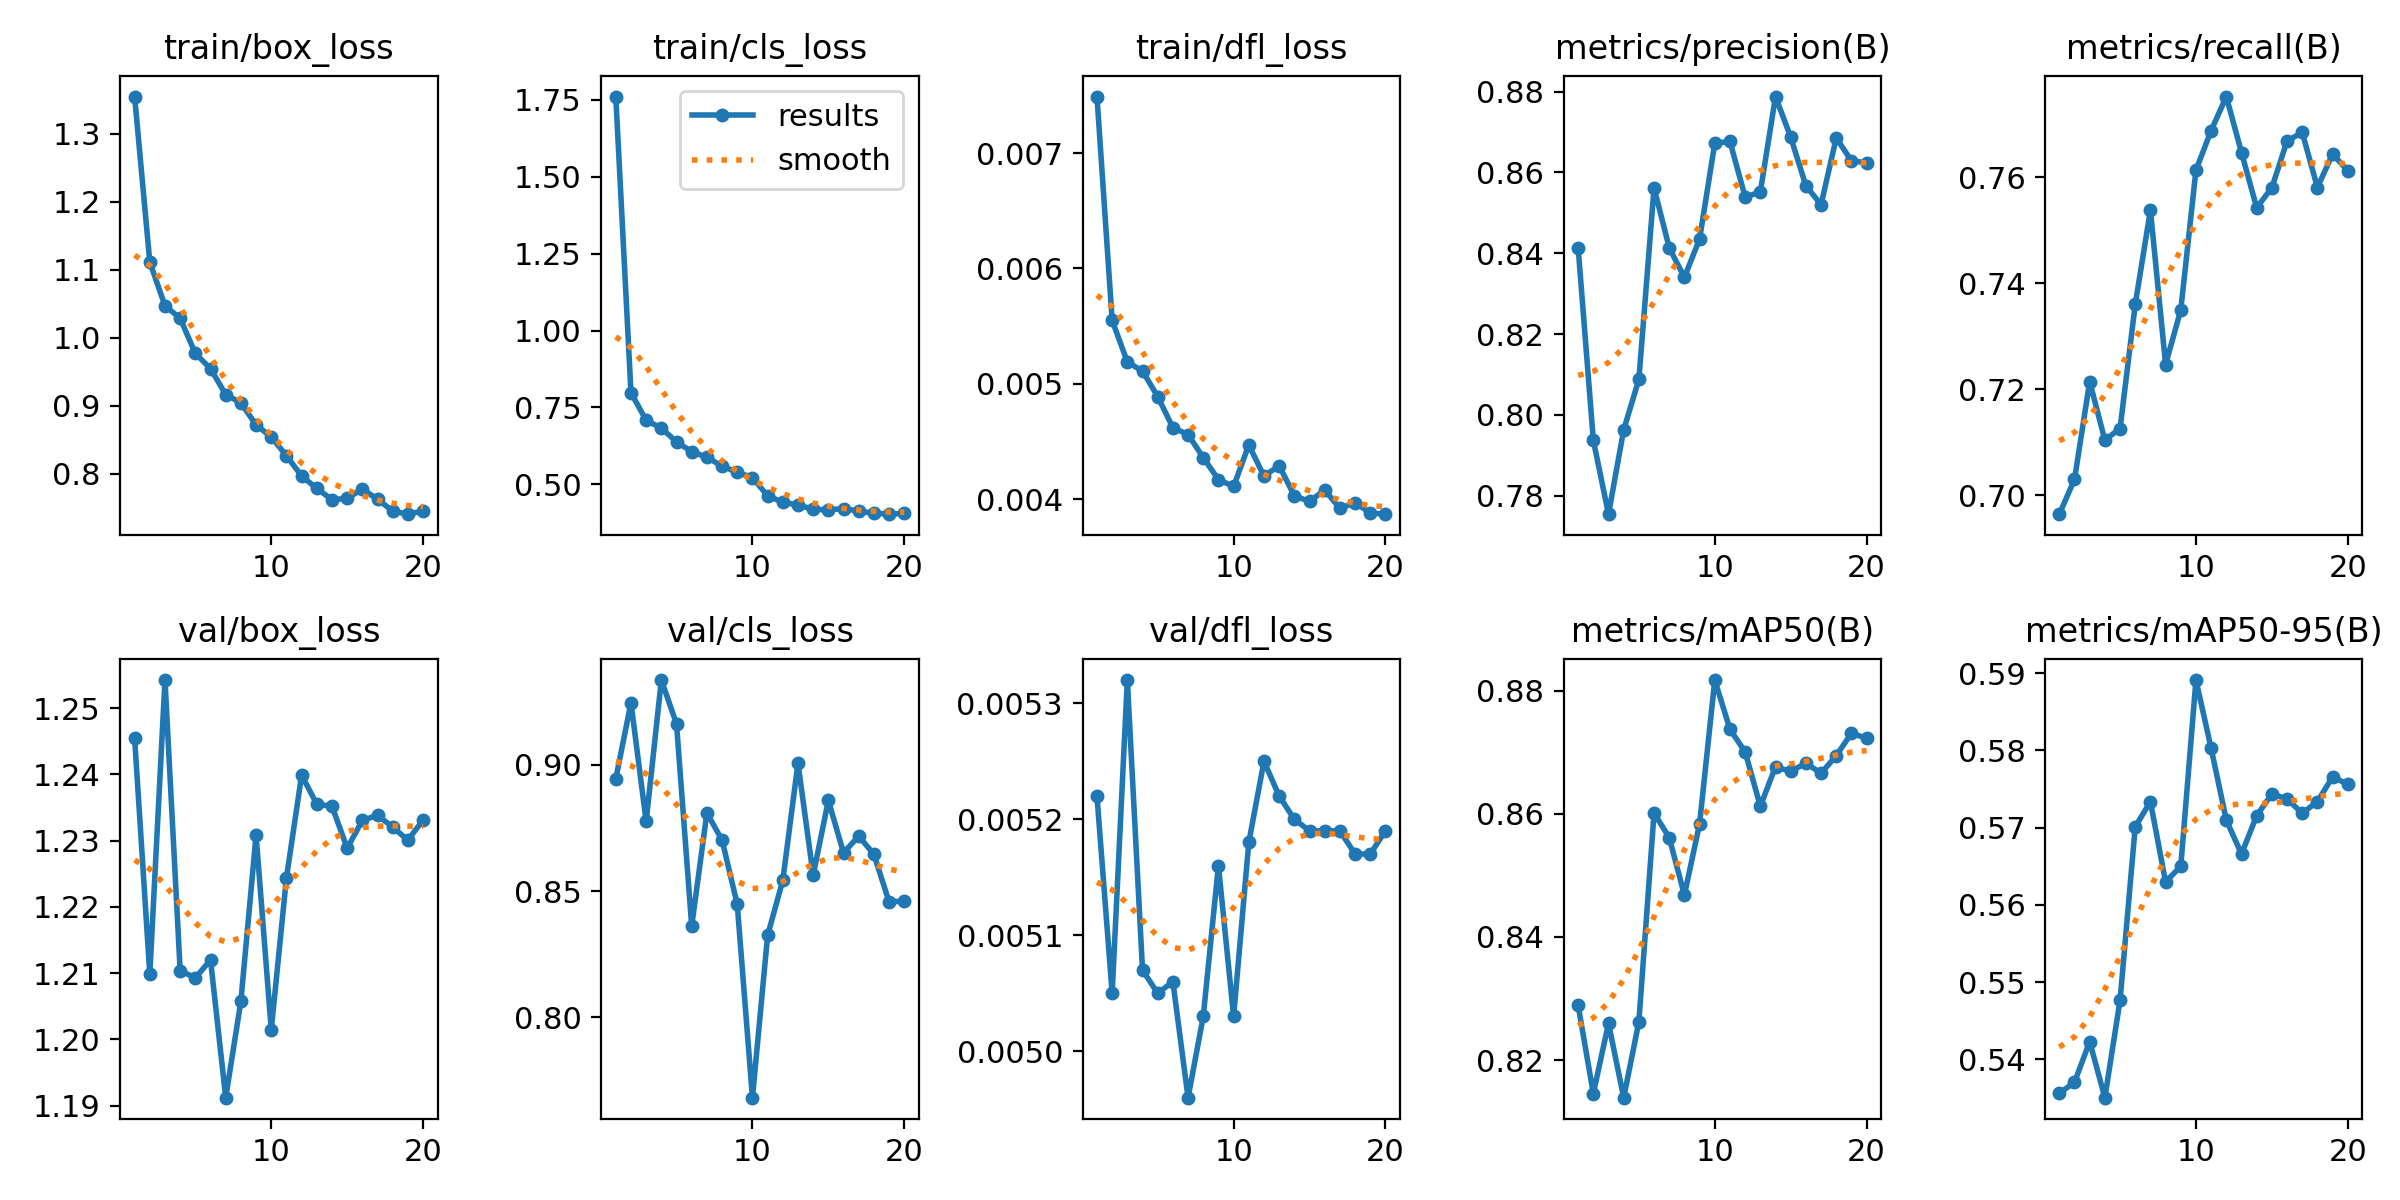

Values plotted in this chart, from the file beside it:
epoch, time, train/box_loss, train/cls_loss, train/dfl_loss, metrics/precision(B), metrics/recall(B), metrics/mAP50(B), metrics/mAP50-95(B), val/box_loss, val/cls_loss, val/dfl_loss, lr/pg0, lr/pg1, lr/pg2
1, 8.835, 1.355, 1.761, 0.00749, 0.8414, 0.6964, 0.8289, 0.5356, 1.245, 0.8945, 0.00522, 0.0001, 0.0001, 0.0001
2, 18.07, 1.111, 0.7979, 0.00555, 0.7937, 0.7029, 0.8145, 0.537, 1.21, 0.9247, 0.00505, 9.93906e-05, 9.93906e-05, 9.93906e-05
3, 26.59, 1.047, 0.708, 0.00519, 0.7754, 0.7214, 0.826, 0.5423, 1.254, 0.8776, 0.00532, 9.75773e-05, 9.75773e-05, 9.75773e-05
4, 35.09, 1.029, 0.6828, 0.00511, 0.7963, 0.7104, 0.8139, 0.535, 1.21, 0.9337, 0.00507, 9.46048e-05, 9.46048e-05, 9.46048e-05
5, 43.46, 0.9767, 0.6379, 0.00489, 0.8088, 0.7126, 0.8262, 0.5476, 1.209, 0.9163, 0.00505, 9.05463e-05, 9.05463e-05, 9.05463e-05
6, 51.95, 0.9544, 0.6064, 0.00462, 0.8562, 0.736, 0.8601, 0.5701, 1.212, 0.8361, 0.00506, 8.55018e-05, 8.55018e-05, 8.55018e-05
7, 60.59, 0.9163, 0.588, 0.00456, 0.8413, 0.7538, 0.8561, 0.5734, 1.191, 0.881, 0.00496, 7.95954e-05, 7.95954e-05, 7.95954e-05
8, 69.08, 0.904, 0.5594, 0.00436, 0.834, 0.7247, 0.8468, 0.563, 1.206, 0.8702, 0.00503, 7.29725e-05, 7.29725e-05, 7.29725e-05
9, 77.44, 0.8716, 0.5394, 0.00417, 0.8436, 0.735, 0.8584, 0.565, 1.231, 0.8448, 0.00516, 6.57963e-05, 6.57963e-05, 6.57963e-05
10, 85.78, 0.854, 0.522, 0.00411, 0.8672, 0.7614, 0.8817, 0.5891, 1.201, 0.7681, 0.00503, 5.82435e-05, 5.82435e-05, 5.82435e-05
11, 95.43, 0.8263, 0.4628, 0.00447, 0.8677, 0.7689, 0.8737, 0.5803, 1.224, 0.8324, 0.00518, 5.05e-05, 5.05e-05, 5.05e-05
12, 103.7, 0.7965, 0.4419, 0.0042, 0.8539, 0.7753, 0.87, 0.571, 1.24, 0.8543, 0.00525, 4.27565e-05, 4.27565e-05, 4.27565e-05
13, 112.1, 0.7782, 0.4327, 0.00429, 0.8552, 0.7647, 0.8612, 0.5666, 1.235, 0.9007, 0.00522, 3.52037e-05, 3.52037e-05, 3.52037e-05
14, 120.2, 0.7616, 0.4191, 0.00403, 0.8788, 0.7543, 0.8676, 0.5716, 1.235, 0.8563, 0.0052, 2.80275e-05, 2.80275e-05, 2.80275e-05
15, 128.4, 0.7635, 0.4165, 0.00398, 0.8687, 0.7581, 0.8669, 0.5744, 1.229, 0.886, 0.00519, 2.14046e-05, 2.14046e-05, 2.14046e-05
16, 136.5, 0.7773, 0.4214, 0.00408, 0.8567, 0.7669, 0.8682, 0.5737, 1.233, 0.8652, 0.00519, 1.54982e-05, 1.54982e-05, 1.54982e-05
17, 144.6, 0.7623, 0.4127, 0.00392, 0.852, 0.7685, 0.8666, 0.5719, 1.234, 0.8718, 0.00519, 1.04537e-05, 1.04537e-05, 1.04537e-05
18, 153, 0.7448, 0.4064, 0.00397, 0.8686, 0.7581, 0.8694, 0.5734, 1.232, 0.8646, 0.00517, 6.39518e-06, 6.39518e-06, 6.39518e-06
19, 161.1, 0.7403, 0.4029, 0.00388, 0.8629, 0.7644, 0.8731, 0.5766, 1.23, 0.8457, 0.00517, 3.4227e-06, 3.4227e-06, 3.4227e-06
20, 169.3, 0.7452, 0.4056, 0.00387, 0.8624, 0.7613, 0.8723, 0.5756, 1.233, 0.846, 0.00519, 1.60943e-06, 1.60943e-06, 1.60943e-06
